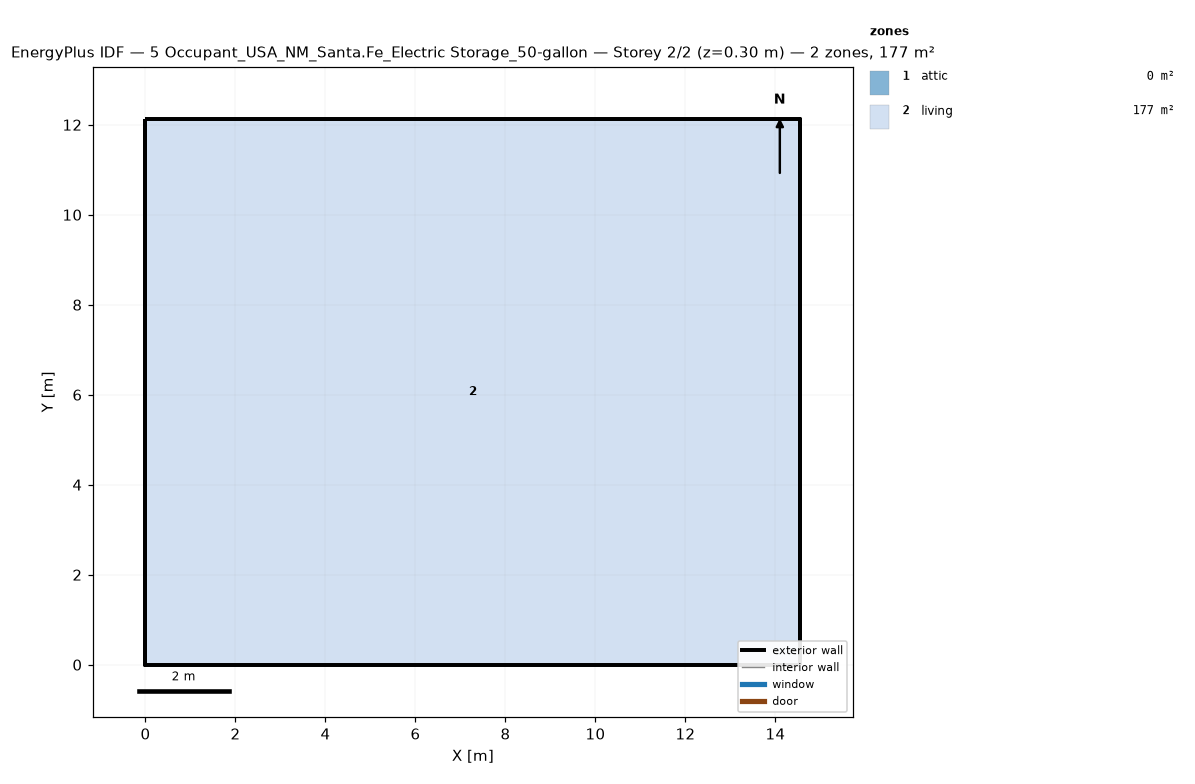
=== STOREY PLAN SPEC (per zone: floor XY polygon, exterior-wall plan segments, windows/doors) ===
zone 1: attic  (0.0 m²)
  exterior wall: (14.55, 0.00) – (14.55, 12.13) – (14.55, 6.06)  [18.2 m]
  exterior wall: (0.00, 12.13) – (0.00, 0.00) – (0.00, 6.06)  [18.2 m]
zone 2: living  (176.5 m²)
  floor: (0.00, 0.00) (0.00, 12.13) (14.55, 12.13) (14.55, 0.00)
  exterior wall: (0.00, 0.00) – (14.55, 0.00)  [14.6 m]
  exterior wall: (14.55, 0.00) – (14.55, 12.13)  [12.1 m]
  exterior wall: (14.55, 12.13) – (0.00, 12.13)  [14.6 m]
  exterior wall: (0.00, 12.13) – (0.00, 0.00)  [12.1 m]

=== DERIVED (storey summary) ===
Building: 5 Occupant_USA_NM_Santa.Fe_Electric Storage_50-gallon
Storey: 2 of 2  (floor level z = 0.30 m)
Storey gross floor area: 176.5 m²
Zones on this storey: 2
  - attic: floor 0.0 m²; exterior wall 36.4 m (24.5 m²); WWR 0.0%
  - living: floor 176.5 m²; exterior wall 53.4 m (146.4 m²); WWR 0.0%
Zone adjacency: (none detected)